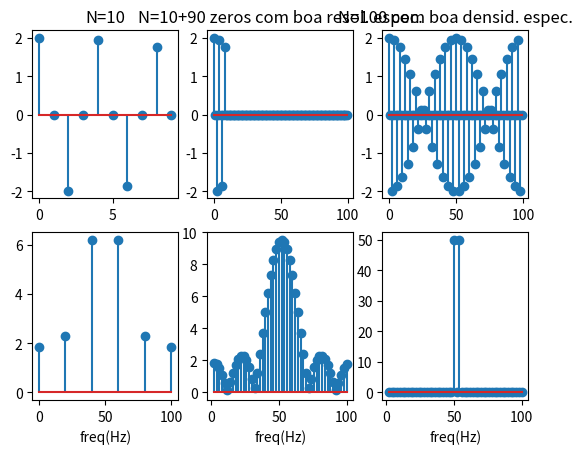

Recreate this plot in Python.
# diferença entre resolução espectral e densidade espectral
import numpy as np
import matplotlib.pyplot as plt
from numpy import fft
n = np.arange(0, 100)
Fs = 100
x = np.cos(0.48*np.pi*n) + np.cos(0.52*np.pi*n)
## calcula DFT com N=10 e plota
n1 = np.arange(0, 10)
sinal1 = x[0:10]
Y1 = fft.fft(sinal1, 10)
magY1 = abs(Y1[0:6])
N1 = 5
m1= np.arange(0, 6)
f1= m1*Fs/N1
plt.subplot(2,3,1); plt.stem(sinal1); plt.xlabel('n'); plt.title('N=10')
plt.subplot(2,3,4); plt.stem(f1, magY1); plt.xlabel('freq(Hz)');
## calc DFT com N=10+90 zeros e subplota (melhor resol espectro)
aux = np.zeros((1,90))
sinal2 = np.concatenate((x[0:10], aux[0]))   #preencheu sinal que essencialmente eh o mesmo
Y2 = fft.fft(sinal2, 100)
magY2 = abs(Y2[0:50])
N2 = 50
m2= np.arange(1, 51)
f2= m2*Fs/N2
plt.subplot(2,3,2); plt.stem(sinal2); plt.xlabel('n'); plt.title('N=10+90 zeros com boa resol. espec.')
plt.subplot(2,3,5); plt.stem(f2, magY2); plt.xlabel('freq(Hz)');
## calc DFT com N=100
sinal3 = x[0:100]
Y3 = fft.fft(sinal3, 100)
magY3 = abs(Y3[0:50])
N3 = 50;
m3= np.arange(1, 51)
f3= m3*Fs/N3;
plt.subplot(2,3,3); plt.stem(sinal3); plt.xlabel('n'); plt.title('N=100 com boa densid. espec.')
plt.subplot(2,3,6); plt.stem(f3, magY3); plt.xlabel('freq(Hz)');
plt.show()